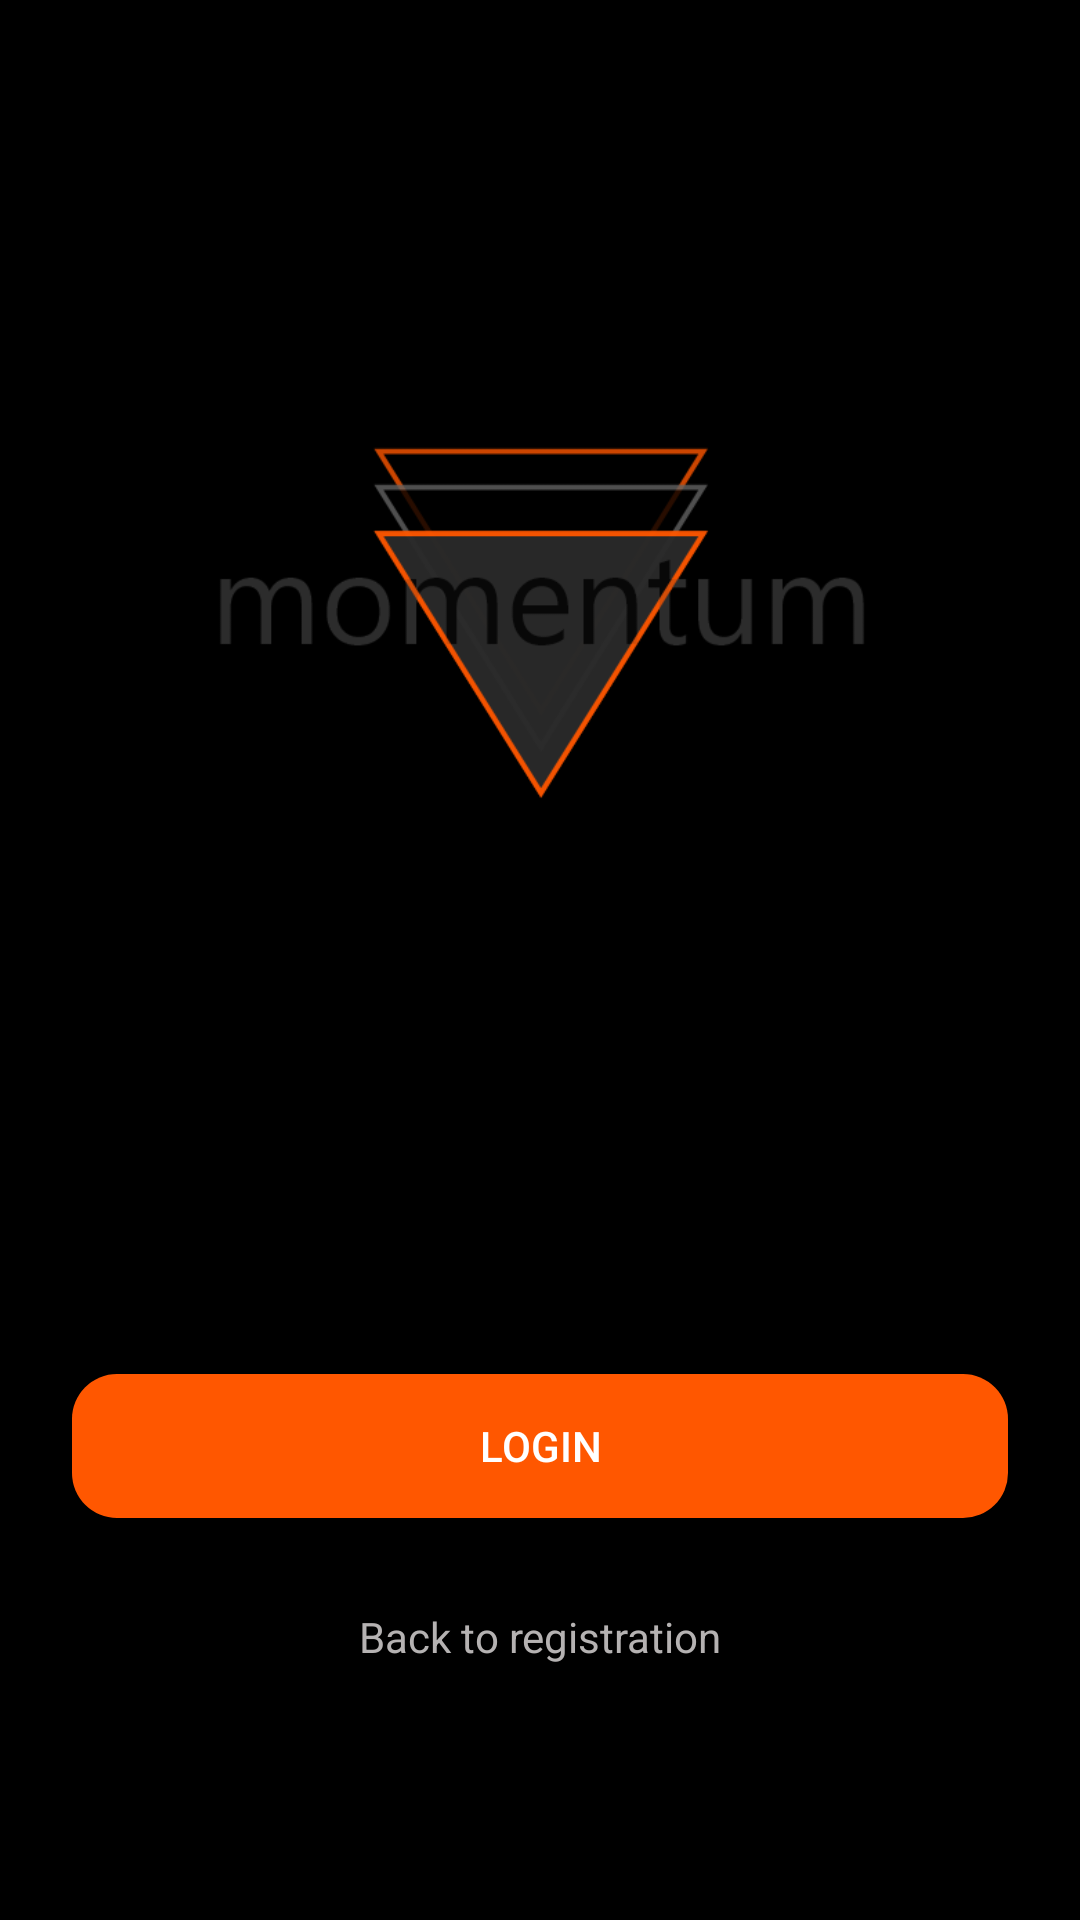

Reconstruct the res/layout file that produces this screen, plus the resources it refers to.
<!-- AndroidManifest.xml: activity theme AppTheme.ActionBar.Transparent -->
<!-- res/layout/activity_login.xml -->
<?xml version="1.0" encoding="utf-8"?>
<androidx.constraintlayout.widget.ConstraintLayout xmlns:android="http://schemas.android.com/apk/res/android"
    xmlns:app="http://schemas.android.com/apk/res-auto"
    xmlns:tools="http://schemas.android.com/tools"
    android:layout_width="match_parent"
    android:layout_height="match_parent"
    android:background="@color/design_default_color_on_secondary">


    <ImageView
        android:id="@+id/ivLogo"
        android:layout_width="0dp"
        android:layout_height="150dp"
        android:layout_marginStart="60dp"
        android:layout_marginTop="130dp"
        android:layout_marginEnd="60dp"
        app:layout_constraintEnd_toEndOf="parent"
        app:layout_constraintHorizontal_bias="1.0"
        app:layout_constraintStart_toStartOf="parent"
        app:layout_constraintTop_toTopOf="parent"
        app:srcCompat="@drawable/momentum_logo" />

    <EditText
        android:id="@+id/txEmail"
        android:layout_width="312dp"
        android:layout_height="50dp"
        android:layout_marginStart="-10dp"
        android:layout_marginTop="50dp"
        android:layout_marginEnd="-10dp"
        android:background="@drawable/rounded_text_view"
        android:ems="10"
        android:hint="Email"
        android:inputType="textEmailAddress"
        android:paddingLeft="20dp"
        android:textColor="#1E1E1E"
        app:layout_constraintEnd_toEndOf="@+id/ivLogo"
        app:layout_constraintStart_toStartOf="@+id/ivLogo"
        app:layout_constraintTop_toBottomOf="@+id/ivLogo" />

    <EditText
        android:id="@+id/txPassword"
        android:layout_width="0dp"
        android:layout_height="50dp"
        android:layout_marginTop="8dp"
        android:background="@drawable/rounded_text_view"
        android:ems="10"
        android:hint="Password"
        android:inputType="textPassword"
        android:paddingLeft="20dp"
        android:textColor="#1E1E1E"
        app:layout_constraintEnd_toEndOf="@+id/txEmail"
        app:layout_constraintStart_toStartOf="@+id/txEmail"
        app:layout_constraintTop_toBottomOf="@+id/txEmail" />

    <Button
        android:id="@+id/btLogin"
        android:layout_width="0dp"
        android:layout_height="wrap_content"
        android:layout_marginTop="20dp"
        android:background="@drawable/rounded_button"
        android:text="Login"
        android:textColor="#FFFFFF"
        app:layout_constraintEnd_toEndOf="@+id/txPassword"
        app:layout_constraintStart_toStartOf="@+id/txPassword"
        app:layout_constraintTop_toBottomOf="@+id/txPassword" />

    <TextView
        android:id="@+id/tvShowRegistration"
        android:layout_width="wrap_content"
        android:layout_height="wrap_content"
        android:layout_marginTop="30dp"
        android:text="Back to registration"
        android:textColor="#B5B2B2"
        app:layout_constraintEnd_toEndOf="@+id/btLogin"
        app:layout_constraintStart_toStartOf="@+id/btLogin"
        app:layout_constraintTop_toBottomOf="@+id/btLogin" />

    <view
        android:id="@+id/vwLoading"
        class="androidx.cardview.widget.CardView"
        android:layout_width="260dp"
        android:layout_height="340dp"
        android:backgroundTint="#F1FFFFFF"
        android:visibility="gone"
        app:layout_constraintBottom_toBottomOf="parent"
        app:layout_constraintEnd_toEndOf="parent"
        app:layout_constraintStart_toStartOf="parent"
        app:layout_constraintTop_toTopOf="parent"
        tools:visibility="gone">

        <androidx.constraintlayout.widget.ConstraintLayout
            android:layout_width="match_parent"
            android:layout_height="match_parent">

            <TextView
                android:id="@+id/tvLoading"
                android:layout_width="wrap_content"
                android:layout_height="wrap_content"
                android:layout_marginTop="20dp"
                android:text="Loading"
                android:textColor="#B5B2B2"
                android:textSize="20dp"
                app:layout_constraintEnd_toEndOf="@+id/progressBar"
                app:layout_constraintStart_toStartOf="@+id/progressBar"
                app:layout_constraintTop_toBottomOf="@+id/progressBar" />

            <ProgressBar
                android:id="@+id/progressBar"
                style="?android:attr/progressBarStyle"
                android:layout_width="114dp"
                android:layout_height="46dp"
                app:layout_constraintBottom_toBottomOf="parent"
                app:layout_constraintEnd_toEndOf="parent"
                app:layout_constraintHorizontal_bias="0.498"
                app:layout_constraintStart_toStartOf="parent"
                app:layout_constraintTop_toTopOf="parent"
                app:layout_constraintVertical_bias="0.312" />
        </androidx.constraintlayout.widget.ConstraintLayout>
    </view>

</androidx.constraintlayout.widget.ConstraintLayout>
<!-- resources referenced by this layout -->
<resources>
  <!-- drawable momentum_logo: png bitmap (drawable, 13020 bytes) -->
  <!-- drawable rounded_button (drawable) -->
  <?xml version="1.0" encoding="utf-8"?>
  <shape xmlns:android="http://schemas.android.com/apk/res/android">
      <corners android:radius="15dp"/>
      <solid android:color="#FF5700"/>
  </shape>
  <style name="AppTheme.ActionBar.Transparent" parent="AppTheme">
          <item name="android:windowContentOverlay">@null</item>
          <item name="windowActionBarOverlay">true</item>
          <item name="colorPrimary">@android:color/transparent</item>
      </style>
  <style name="AppTheme" parent="Theme.AppCompat.Light.DarkActionBar">
          
          <item name="colorPrimary">@color/colorPrimary</item>
          <item name="colorPrimaryDark">@color/colorPrimaryDark</item>
          <item name="colorAccent">@color/colorAccent</item>
      </style>
  <!-- not gathered from this repository: default colours our renderer supplied (Android Studio template values) -->
  <color name="colorPrimary">#FF6200EE</color>
  <color name="colorPrimaryDark">#FF3700B3</color>
  <color name="colorAccent">#FF03DAC5</color>
</resources>
